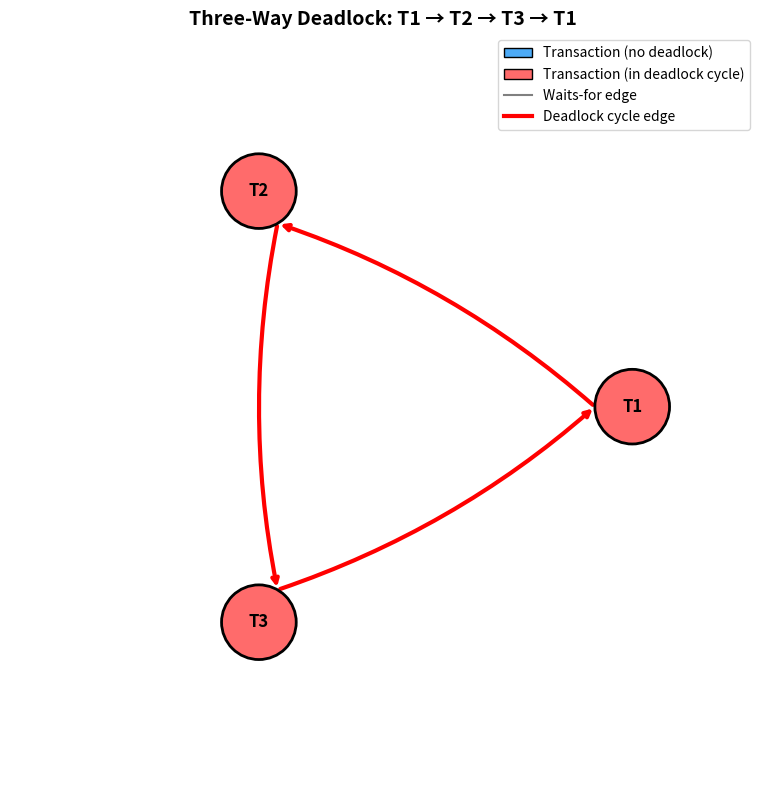
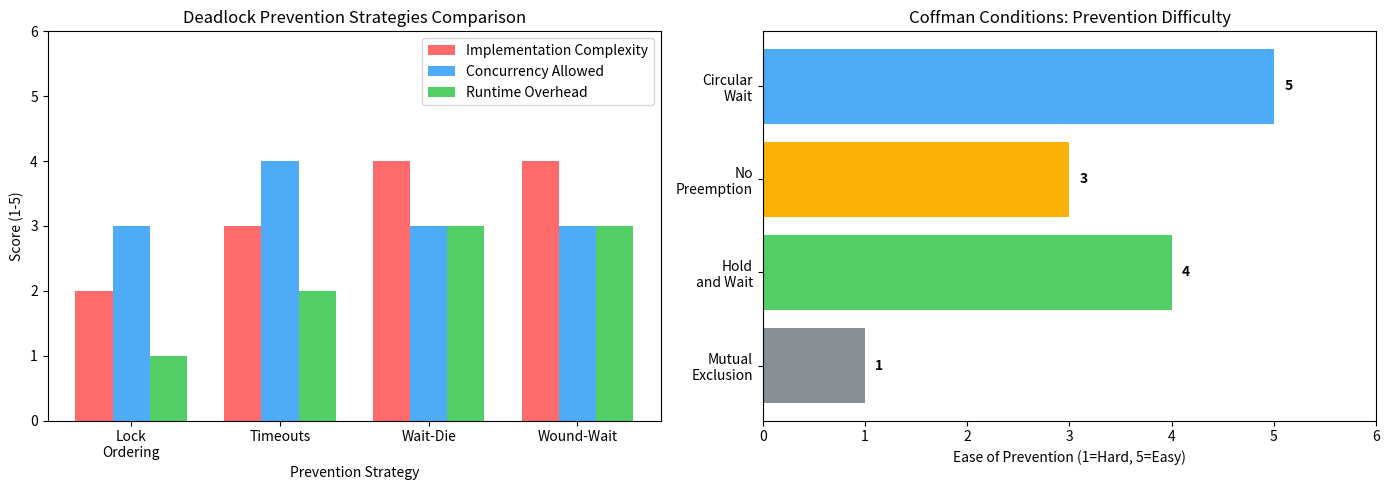

Write the Python code that produced these figures, in order.
from collections import defaultdict
from typing import List, Set, Tuple, Optional


class WaitForGraph:
    """Wait-For Graph for deadlock detection in database transactions."""
    
    def __init__(self):
        self.graph = defaultdict(set)  # adjacency list: transaction -> set of transactions it waits for
        self.locks = {}  # resource -> transaction holding the lock
        self.waiting = {}  # transaction -> resource it's waiting for
    
    def acquire_lock(self, transaction: str, resource: str) -> bool:
        """Attempt to acquire a lock on a resource."""
        if resource not in self.locks:
            # Resource is free, grant the lock
            self.locks[resource] = transaction
            print(f"✅ {transaction} acquired lock on {resource}")
            return True
        
        holder = self.locks[resource]
        if holder == transaction:
            print(f"ℹ️  {transaction} already holds lock on {resource}")
            return True
        
        # Resource is held by another transaction - add wait edge
        self.waiting[transaction] = resource
        self.graph[transaction].add(holder)
        print(f"⏳ {transaction} waiting for {resource} (held by {holder})")
        return False
    
    def release_lock(self, transaction: str, resource: str):
        """Release a lock on a resource."""
        if self.locks.get(resource) == transaction:
            del self.locks[resource]
            # Remove wait edges pointing to this transaction for this resource
            for t in list(self.waiting.keys()):
                if self.waiting[t] == resource:
                    self.graph[t].discard(transaction)
                    if not self.graph[t]:
                        del self.graph[t]
                    del self.waiting[t]
            print(f"🔓 {transaction} released lock on {resource}")
    
    def detect_cycle(self) -> Optional[List[str]]:
        """Detect if there's a cycle in the wait-for graph using DFS."""
        visited = set()
        rec_stack = set()
        path = []
        
        def dfs(node: str) -> Optional[List[str]]:
            visited.add(node)
            rec_stack.add(node)
            path.append(node)
            
            for neighbor in self.graph.get(node, set()):
                if neighbor not in visited:
                    result = dfs(neighbor)
                    if result:
                        return result
                elif neighbor in rec_stack:
                    # Found a cycle - extract it
                    cycle_start = path.index(neighbor)
                    return path[cycle_start:] + [neighbor]
            
            path.pop()
            rec_stack.remove(node)
            return None
        
        for node in self.graph:
            if node not in visited:
                cycle = dfs(node)
                if cycle:
                    return cycle
        return None
    
    def check_deadlock(self) -> Tuple[bool, Optional[List[str]]]:
        """Check for deadlock and return cycle if found."""
        cycle = self.detect_cycle()
        if cycle:
            print(f"\n🔴 DEADLOCK DETECTED!")
            print(f"   Cycle: {' → '.join(cycle)}")
            return True, cycle
        print("\n🟢 No deadlock detected")
        return False, None

# Create a new wait-for graph
wfg = WaitForGraph()

print("=== Simulating Deadlock Scenario ===")
print()

# T1 acquires lock on Resource A
wfg.acquire_lock("T1", "Resource_A")

# T2 acquires lock on Resource B
wfg.acquire_lock("T2", "Resource_B")

# T1 tries to acquire lock on Resource B (will wait)
wfg.acquire_lock("T1", "Resource_B")

# T2 tries to acquire lock on Resource A (will wait - creates deadlock!)
wfg.acquire_lock("T2", "Resource_A")

# Check for deadlock
wfg.check_deadlock()

# Create a new wait-for graph for three-way deadlock
wfg3 = WaitForGraph()

print("=== Simulating Three-Way Deadlock ===")
print()

# Each transaction acquires one resource
wfg3.acquire_lock("T1", "Resource_A")
wfg3.acquire_lock("T2", "Resource_B")
wfg3.acquire_lock("T3", "Resource_C")

print()

# Now each tries to acquire the next resource (circular wait)
wfg3.acquire_lock("T1", "Resource_B")  # T1 waits for T2
wfg3.acquire_lock("T2", "Resource_C")  # T2 waits for T3
wfg3.acquire_lock("T3", "Resource_A")  # T3 waits for T1 (completes the cycle!)

# Check for deadlock
wfg3.check_deadlock()

import matplotlib.pyplot as plt
import matplotlib.patches as mpatches
import numpy as np


def visualize_wait_for_graph(wfg: WaitForGraph, title: str = "Wait-For Graph"):
    """Visualize the wait-for graph with deadlock cycle highlighted."""
    
    # Get all transactions
    all_transactions = set(wfg.graph.keys())
    for targets in wfg.graph.values():
        all_transactions.update(targets)
    all_transactions = sorted(all_transactions)
    
    if not all_transactions:
        print("No transactions in the graph")
        return
    
    # Detect cycle for highlighting
    cycle = wfg.detect_cycle()
    cycle_edges = set()
    if cycle:
        for i in range(len(cycle) - 1):
            cycle_edges.add((cycle[i], cycle[i + 1]))
    
    # Position nodes in a circle
    n = len(all_transactions)
    angles = np.linspace(0, 2 * np.pi, n, endpoint=False)
    positions = {t: (np.cos(a), np.sin(a)) for t, a in zip(all_transactions, angles)}
    
    fig, ax = plt.subplots(1, 1, figsize=(10, 8))
    
    # Draw edges
    for source, targets in wfg.graph.items():
        for target in targets:
            x1, y1 = positions[source]
            x2, y2 = positions[target]
            
            # Check if this edge is part of the cycle
            is_cycle_edge = (source, target) in cycle_edges
            color = 'red' if is_cycle_edge else 'gray'
            linewidth = 3 if is_cycle_edge else 1.5
            
            # Draw arrow
            ax.annotate(
                '', xy=(x2 * 0.85, y2 * 0.85), xytext=(x1 * 0.85, y1 * 0.85),
                arrowprops=dict(
                    arrowstyle='->', color=color, lw=linewidth,
                    connectionstyle='arc3,rad=0.1'
                )
            )
    
    # Draw nodes
    for t, (x, y) in positions.items():
        is_in_cycle = cycle and t in cycle
        color = '#ff6b6b' if is_in_cycle else '#4dabf7'
        circle = plt.Circle((x, y), 0.15, color=color, ec='black', lw=2, zorder=10)
        ax.add_patch(circle)
        ax.text(x, y, t, ha='center', va='center', fontsize=12, fontweight='bold', zorder=11)
    
    # Add legend
    legend_elements = [
        mpatches.Patch(facecolor='#4dabf7', edgecolor='black', label='Transaction (no deadlock)'),
        mpatches.Patch(facecolor='#ff6b6b', edgecolor='black', label='Transaction (in deadlock cycle)'),
        plt.Line2D([0], [0], color='gray', lw=1.5, label='Waits-for edge'),
        plt.Line2D([0], [0], color='red', lw=3, label='Deadlock cycle edge'),
    ]
    ax.legend(handles=legend_elements, loc='upper right')
    
    ax.set_xlim(-1.5, 1.5)
    ax.set_ylim(-1.5, 1.5)
    ax.set_aspect('equal')
    ax.axis('off')
    ax.set_title(title, fontsize=14, fontweight='bold')
    
    plt.tight_layout()
    plt.show()


# Visualize the three-way deadlock
visualize_wait_for_graph(wfg3, "Three-Way Deadlock: T1 → T2 → T3 → T1")

class OrderedLockManager:
    """Lock manager that enforces lock ordering to prevent deadlocks."""
    
    def __init__(self):
        self.locks = {}  # resource -> transaction
        self.transaction_locks = defaultdict(list)  # track lock order per transaction
    
    def acquire_locks(self, transaction: str, resources: List[str]) -> bool:
        """
        Acquire locks in sorted order to prevent deadlock.
        All-or-nothing semantics: either all locks are acquired or none.
        """
        # Sort resources to ensure consistent ordering
        sorted_resources = sorted(resources)
        acquired = []
        
        print(f"\n{transaction} requesting locks on: {resources}")
        print(f"  → Ordered acquisition: {sorted_resources}")
        
        for resource in sorted_resources:
            if resource in self.locks and self.locks[resource] != transaction:
                # Cannot acquire, release all acquired locks (rollback)
                print(f"  ❌ Cannot acquire {resource} (held by {self.locks[resource]})")
                for r in acquired:
                    del self.locks[r]
                print(f"  🔄 Rolling back: released {acquired}")
                return False
            
            self.locks[resource] = transaction
            acquired.append(resource)
            print(f"  ✅ Acquired {resource}")
        
        self.transaction_locks[transaction] = sorted_resources
        return True
    
    def release_all(self, transaction: str):
        """Release all locks held by a transaction."""
        for resource in self.transaction_locks.get(transaction, []):
            if self.locks.get(resource) == transaction:
                del self.locks[resource]
        self.transaction_locks[transaction] = []
        print(f"\n🔓 {transaction} released all locks")


# Demonstrate lock ordering preventing deadlock
print("=== Lock Ordering Prevention Demo ===")
lm = OrderedLockManager()

# Even though T1 wants B,A and T2 wants A,B, ordering ensures no deadlock
print("\nScenario: T1 wants [B, A], T2 wants [A, B]")
print("With ordering, both will try: [A, B]")

# T1 acquires in order
success1 = lm.acquire_locks("T1", ["B", "A"])  # Will be reordered to [A, B]

# T2 tries to acquire - will fail since A is held by T1
success2 = lm.acquire_locks("T2", ["A", "B"])

print(f"\nT1 success: {success1}, T2 success: {success2}")
print("→ No deadlock! T2 must wait and retry after T1 commits.")

import time
import threading
from dataclasses import dataclass
from datetime import datetime


@dataclass
class LockRequest:
    transaction: str
    resource: str
    request_time: float


class TimeoutLockManager:
    """Lock manager with timeout-based deadlock prevention."""
    
    def __init__(self, timeout_seconds: float = 2.0):
        self.locks = {}
        self.waiting = {}  # transaction -> LockRequest
        self.timeout = timeout_seconds
        self._lock = threading.Lock()
    
    def try_acquire(self, transaction: str, resource: str) -> str:
        """Try to acquire a lock with timeout."""
        with self._lock:
            if resource not in self.locks:
                self.locks[resource] = transaction
                return "GRANTED"
            
            if self.locks[resource] == transaction:
                return "ALREADY_HELD"
            
            # Record wait time
            self.waiting[transaction] = LockRequest(transaction, resource, time.time())
            return "WAITING"
    
    def check_timeouts(self) -> List[str]:
        """Check for timed-out transactions."""
        current_time = time.time()
        timed_out = []
        
        with self._lock:
            for txn, request in list(self.waiting.items()):
                wait_time = current_time - request.request_time
                if wait_time > self.timeout:
                    timed_out.append(txn)
                    del self.waiting[txn]
        
        return timed_out


# Demonstrate timeout mechanism
print("=== Timeout-Based Prevention Demo ===")
print()

tlm = TimeoutLockManager(timeout_seconds=2.0)

# Simulate lock acquisition
print(f"T1 requests Resource_A: {tlm.try_acquire('T1', 'Resource_A')}")
print(f"T2 requests Resource_A: {tlm.try_acquire('T2', 'Resource_A')}")

print(f"\nWaiting 2.5 seconds to trigger timeout...")
time.sleep(2.5)

timed_out = tlm.check_timeouts()
print(f"\nTimed out transactions: {timed_out}")
print("→ T2 would be aborted and retried, preventing potential deadlock.")

class WaitDieWoundWait:
    """Implementation of Wait-Die and Wound-Wait deadlock prevention."""
    
    def __init__(self):
        self.locks = {}  # resource -> transaction
        self.timestamps = {}  # transaction -> timestamp (lower = older)
        self.timestamp_counter = 0
    
    def begin_transaction(self, transaction: str):
        """Start a new transaction with a timestamp."""
        self.timestamps[transaction] = self.timestamp_counter
        self.timestamp_counter += 1
        print(f"⏱️  {transaction} started with timestamp {self.timestamps[transaction]}")
    
    def request_lock_wait_die(self, transaction: str, resource: str) -> str:
        """
        Wait-Die: Older transactions wait, younger ones die.
        """
        if resource not in self.locks:
            self.locks[resource] = transaction
            return "GRANTED"
        
        holder = self.locks[resource]
        if holder == transaction:
            return "ALREADY_HELD"
        
        requester_ts = self.timestamps[transaction]
        holder_ts = self.timestamps[holder]
        
        if requester_ts < holder_ts:  # Requester is older
            return "WAIT"  # Older waits for younger
        else:
            return "DIE"  # Younger dies (must abort and restart)
    
    def request_lock_wound_wait(self, transaction: str, resource: str) -> str:
        """
        Wound-Wait: Older transactions wound (abort) younger, younger ones wait.
        """
        if resource not in self.locks:
            self.locks[resource] = transaction
            return "GRANTED"
        
        holder = self.locks[resource]
        if holder == transaction:
            return "ALREADY_HELD"
        
        requester_ts = self.timestamps[transaction]
        holder_ts = self.timestamps[holder]
        
        if requester_ts < holder_ts:  # Requester is older
            return f"WOUND:{holder}"  # Abort the younger holder
        else:
            return "WAIT"  # Younger waits for older


# Demonstrate Wait-Die
print("=== Wait-Die Demonstration ===")
print()
wd = WaitDieWoundWait()

# T1 is older, T2 is younger
wd.begin_transaction("T1")
wd.begin_transaction("T2")

print()
print(f"T1 requests Resource_A: {wd.request_lock_wait_die('T1', 'Resource_A')}")
print(f"T2 requests Resource_A: {wd.request_lock_wait_die('T2', 'Resource_A')}")
print("→ T2 (younger) must DIE because T1 (older) holds the lock")

print()
print("=== Wound-Wait Demonstration ===")
print()
ww = WaitDieWoundWait()

ww.begin_transaction("T1")
ww.begin_transaction("T2")

print()
print(f"T2 requests Resource_A: {ww.request_lock_wound_wait('T2', 'Resource_A')}")
print(f"T1 requests Resource_A: {ww.request_lock_wound_wait('T1', 'Resource_A')}")
print("→ T1 (older) WOUNDS T2 (younger), causing T2 to abort")

@dataclass
class TransactionInfo:
    name: str
    start_time: float
    locks_held: int
    work_done: int  # e.g., number of operations completed
    rollback_count: int


def select_victim(transactions: List[TransactionInfo]) -> TransactionInfo:
    """
    Select a victim for deadlock resolution.
    Uses a weighted scoring system.
    """
    print("\n📊 Victim Selection Analysis:")
    print("-" * 60)
    
    scores = []
    for txn in transactions:
        # Lower score = better victim candidate
        score = (
            -txn.start_time * 0.3 +  # Newer transactions (higher time) are better victims
            txn.locks_held * 0.2 +   # Fewer locks = better victim
            -txn.work_done * 0.3 +   # Less work done = better victim  
            txn.rollback_count * 0.2  # More rollbacks = less desirable victim (prevent starvation)
        )
        scores.append((txn, score))
        print(f"  {txn.name}: age={1000-txn.start_time:.0f}ms, locks={txn.locks_held}, "
              f"work={txn.work_done}, rollbacks={txn.rollback_count} → score={score:.2f}")
    
    # Select transaction with lowest score (best victim)
    victim = min(scores, key=lambda x: x[1])[0]
    print(f"\n🎯 Selected victim: {victim.name}")
    return victim


# Example victim selection
transactions_in_deadlock = [
    TransactionInfo("T1", start_time=100, locks_held=3, work_done=50, rollback_count=0),
    TransactionInfo("T2", start_time=500, locks_held=1, work_done=10, rollback_count=0),
    TransactionInfo("T3", start_time=800, locks_held=2, work_done=5, rollback_count=2),
]

print("=== Deadlock Resolution: Victim Selection ===")
victim = select_victim(transactions_in_deadlock)

# Create a comparison visualization
import matplotlib.pyplot as plt

fig, axes = plt.subplots(1, 2, figsize=(14, 5))

# Prevention strategies comparison
strategies = ['Lock\nOrdering', 'Timeouts', 'Wait-Die', 'Wound-Wait']
complexity = [2, 3, 4, 4]
concurrency = [3, 4, 3, 3]
overhead = [1, 2, 3, 3]

x = np.arange(len(strategies))
width = 0.25

bars1 = axes[0].bar(x - width, complexity, width, label='Implementation Complexity', color='#ff6b6b')
bars2 = axes[0].bar(x, concurrency, width, label='Concurrency Allowed', color='#4dabf7')
bars3 = axes[0].bar(x + width, overhead, width, label='Runtime Overhead', color='#51cf66')

axes[0].set_xlabel('Prevention Strategy')
axes[0].set_ylabel('Score (1-5)')
axes[0].set_title('Deadlock Prevention Strategies Comparison')
axes[0].set_xticks(x)
axes[0].set_xticklabels(strategies)
axes[0].legend()
axes[0].set_ylim(0, 6)

# Conditions breakdown
conditions = ['Mutual\nExclusion', 'Hold\nand Wait', 'No\nPreemption', 'Circular\nWait']
preventable = [1, 4, 3, 5]  # How easy to prevent (1-5)
colors = ['#868e96', '#51cf66', '#fab005', '#4dabf7']

bars = axes[1].barh(conditions, preventable, color=colors)
axes[1].set_xlabel('Ease of Prevention (1=Hard, 5=Easy)')
axes[1].set_title('Coffman Conditions: Prevention Difficulty')
axes[1].set_xlim(0, 6)

# Add value labels
for bar in bars:
    width = bar.get_width()
    axes[1].text(width + 0.1, bar.get_y() + bar.get_height()/2, 
                 f'{width}', va='center', fontweight='bold')

plt.tight_layout()
plt.show()